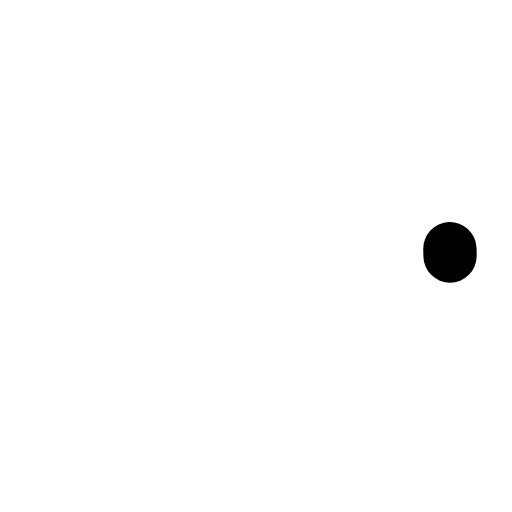
t = 0.00 s
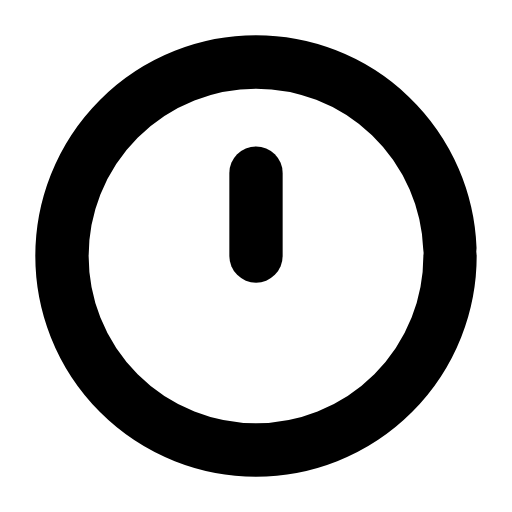
t = 0.31 s
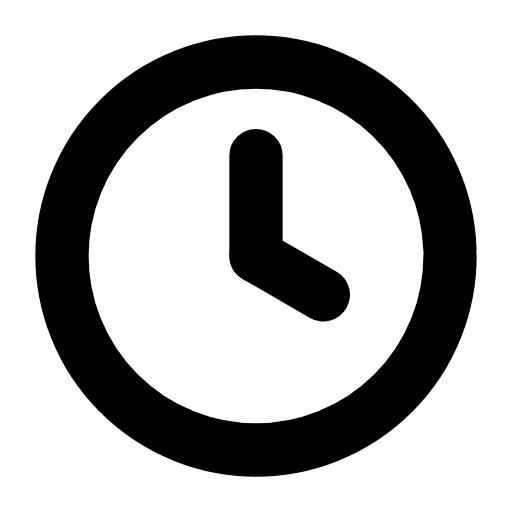
t = 0.61 s
t = 0.93 s: frame unchanged from t = 0.61 s, image omitted
t = 1.27 s: frame unchanged from t = 0.61 s, image omitted
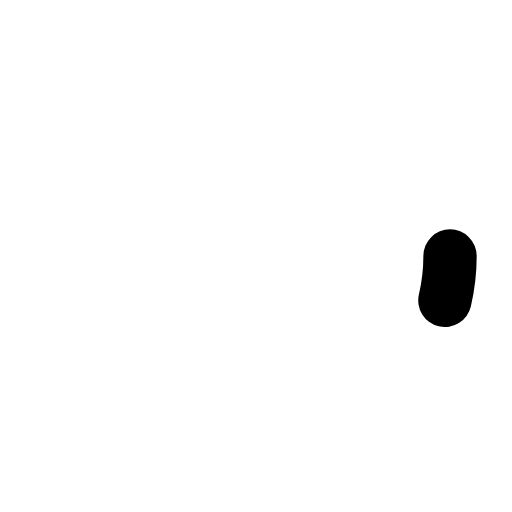
t = 1.58 s

The animated SVG that drew these frames (rendered in a browser with its animation timeline set to each time). Animation: 3 SMIL elements (animate=3); one cycle of 1.90 s, repeats indefinitely.

<svg xmlns="http://www.w3.org/2000/svg" width="24" height="24" viewBox="0 0 24 24" fill="none"><g transform="translate(-0.84 -0.84) scale(1.07)"><circle stroke="currentColor" stroke-width="2.336" stroke-linecap="round" stroke-linejoin="round" fill="none" cx="12" cy="12" r="8.5" pathLength="1" stroke-dasharray="1"><animate attributeName="stroke-dashoffset" values="1;1;0;0;0;0;1;1;1" keyTimes="0;0;0.189;0.45;0.6;0.774;0.9;0.9;1" dur="1.9s" repeatCount="indefinite" calcMode="spline" keySplines="0.16 1 0.3 1;0.16 1 0.3 1;0.16 1 0.3 1;0.16 1 0.3 1;0.16 1 0.3 1;0.16 1 0.3 1;0.16 1 0.3 1;0.16 1 0.3 1"/></circle><path stroke="currentColor" stroke-width="2.336" stroke-linecap="round" stroke-linejoin="round" fill="none" d="M12 12L12 7.6" pathLength="1" stroke-dasharray="1"><animate attributeName="stroke-dashoffset" values="1;1;0;0;0;0;1;1;1" keyTimes="0;0.135;0.2475;0.45;0.6;0.735;0.81;0.9;1" dur="1.9s" repeatCount="indefinite" calcMode="spline" keySplines="0.16 1 0.3 1;0.16 1 0.3 1;0.16 1 0.3 1;0.16 1 0.3 1;0.16 1 0.3 1;0.16 1 0.3 1;0.16 1 0.3 1;0.16 1 0.3 1"/></path><path stroke="currentColor" stroke-width="2.336" stroke-linecap="round" stroke-linejoin="round" fill="none" d="M12 12L14.95 13.7" pathLength="1" stroke-dasharray="1"><animate attributeName="stroke-dashoffset" values="1;1;0;0;0;0;1;1;1" keyTimes="0;0.2025;0.315;0.45;0.6;0.69;0.765;0.9;1" dur="1.9s" repeatCount="indefinite" calcMode="spline" keySplines="0.16 1 0.3 1;0.16 1 0.3 1;0.16 1 0.3 1;0.16 1 0.3 1;0.16 1 0.3 1;0.16 1 0.3 1;0.16 1 0.3 1;0.16 1 0.3 1"/></path></g></svg>
